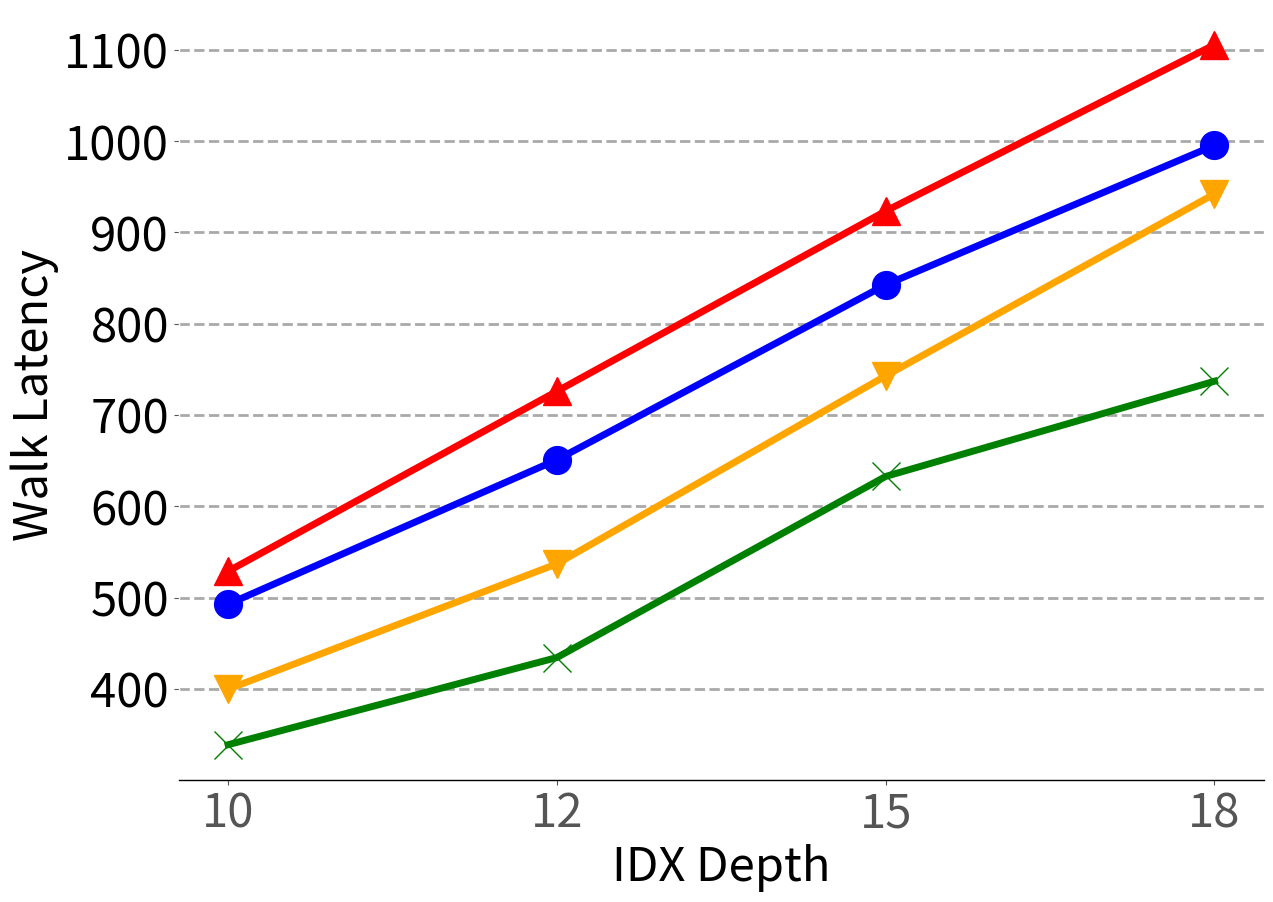

Write Python code to recreate this figure. (Note: this script raises an exception after producing the figure.)
# matplotlib inline
# matplotlib inline
import matplotlib.pyplot as plt
# plt.style.use('seaborn-whitegrid')
import numpy as np
import sys

import math


import matplotlib.pyplot as plt
import matplotlib as mpl
import matplotlib
import numpy as np
from matplotlib.backends.backend_pdf import PdfPages
from matplotlib.ticker import MultipleLocator
from random import randint
from matplotlib.backends.backend_pdf import PdfPages
from matplotlib.backends.backend_pdf import PdfPages
import matplotlib.ticker as ticker
import csv
fig = plt.figure()
ax = plt.axes()

mpl.rc('font', family='sans-serif')
matplotlib.style.use('ggplot')

font = 34
X_AXIS_name = []
X_AXIS = np.linspace(0.1, 0.9, 9)
import matplotlib.pyplot as plt
# plt.style.use('seaborn-whitegrid')
import numpy as np
fig = plt.figure()
ax = plt.axes()





BM_name = ["10","12","15","18"]
x = np.linspace(4,len(BM_name),len(BM_name))
r80_64 = [5.34,5.78,6.92,8.47] #64K
r80_128 = [6.32,6.98,7.97,9.03] #128K
r80_256 = [6.96,8.06,9.13,11.19] #256K
r80_512 = [4.96,4.99,6.07,7.31]

r80_1281=[0,0,0,0]
r80_2561=[0,0,0,0]
r80_5121=[0,0,0,0]
r80_641=[0,0,0,0]

for i in range(len(r80_128)):
    if(i==0):
        r80_641[i]=10-r80_64[i]
        r80_1281[i]=10-r80_128[i]
        r80_2561[i]=10-r80_256[i]
        r80_5121[i]=10-r80_512[i]
    elif(i==1):
        r80_641[i]=12-r80_64[i]
        r80_1281[i]=12-r80_128[i]
        r80_2561[i]=12-r80_256[i]
        r80_5121[i]=12-r80_512[i]
    elif(i==2):
        r80_641[i]=15-r80_64[i]
        r80_1281[i]=15-r80_128[i]
        r80_2561[i]=15-r80_256[i]
        r80_5121[i]=15-r80_512[i]
    else:
        r80_641[i]=18-r80_64[i]
        r80_1281[i]=18-r80_128[i]
        r80_2561[i]=18-r80_256[i]
        r80_5121[i]=18-r80_512[i]


fig, ax = plt.subplots(figsize=(14, 10))
ax.set_facecolor('w')
ax.set_axisbelow(True)
ax.spines['bottom'].set_color('k')
plt.grid(linestyle='--', linewidth=2, which='major', color='darkgray')
plt.gca().xaxis.grid(False)
plt.gca().yaxis.grid(True)

# ax.tick_params(axis='y', which='minor', left=False)
# plt.tick_params(axis='both', which='major', direction='in', length=6, width=3)
# plt.xticks(X_AXIS, ha='center', color='k', rotation=10)
plt.xticks(size=font, va="top")
plt.yticks(fontsize=font, color='k')


# xticks_minor = [0]
# ax.set_xticks(xticks_minor, minor=True)

# ax.tick_params(axis='x', which='minor', direction='out', length=10, width=1)

plt.yticks(fontsize=font, color='k')

ax.set_xticklabels(BM_name)

plt.plot(BM_name,[(r80_512[i]*5+r80_5121[i]*100) for i in range(len(r80_512))],marker="^",color="red",linewidth=5,markersize=20)
plt.plot (BM_name,[(r80_64[i]*5+r80_641[i]*100) for i in range(len(r80_64))],marker="o",color="blue",linewidth=5,markersize=20)
plt.plot (BM_name,[(r80_128[i]*5+r80_1281[i]*100) for i in range(len(r80_128))],marker="v",color="orange",linewidth=5,markersize=20)
plt.plot (BM_name,[(r80_256[i]*5+r80_2561[i]*100) for i in range(len(r80_256))],marker="x",color="green",linewidth=5,markersize=20)



# legend = ["32K","64K","128K","256K"]
# plt.legend(legend, fontsize=font, loc='best', ncol = 4, frameon=True,
#            facecolor='w', edgecolor='k', fancybox=False, bbox_to_anchor=(0.8, 1.1))
plt.ylabel('Walk Latency', size=font, color='k')
plt.xlabel('IDX Depth', size=font, color='k')
plt.savefig("Plots/pdfs/vary_depth_r80.pdf")
plt.show()